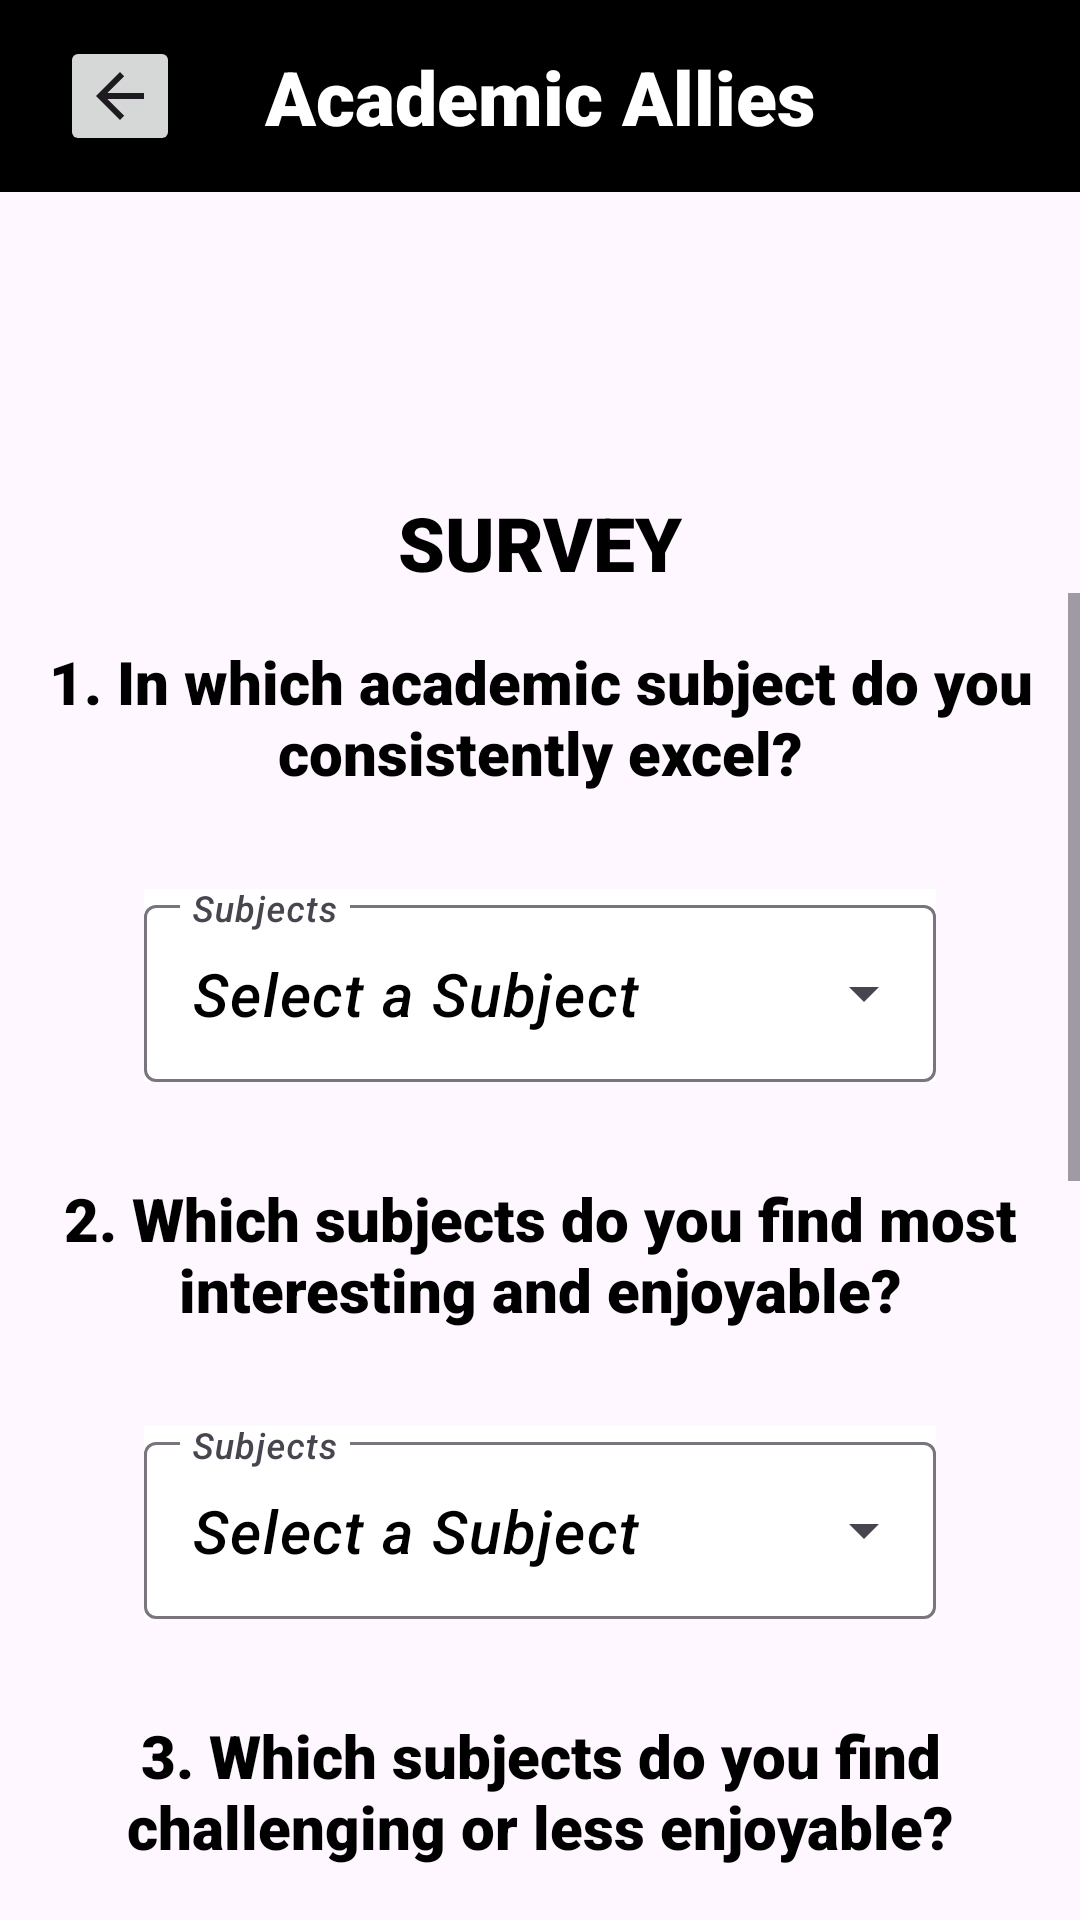

Here is an Android app screen rendered from its layout file. Give the layout XML and the strings, colors and styles it references.
<!-- AndroidManifest.xml: application theme Theme.App -->
<!-- res/layout/activity_survey.xml -->
<?xml version="1.0" encoding="utf-8"?>
<androidx.constraintlayout.widget.ConstraintLayout xmlns:android="http://schemas.android.com/apk/res/android"
    xmlns:app="http://schemas.android.com/apk/res-auto"
    xmlns:tools="http://schemas.android.com/tools"
    android:layout_width="match_parent"
    android:layout_height="match_parent"
    android:background="@drawable/moon"
    tools:context=".SurveyActivity">

    <androidx.appcompat.widget.Toolbar
        android:id="@+id/toolbar"
        android:layout_width="match_parent"
        android:layout_height="wrap_content"
        android:background="@color/black"
        android:minHeight="?attr/actionBarSize"
        android:theme="?attr/actionBarTheme"
        app:layout_constraintEnd_toEndOf="parent"
        app:layout_constraintStart_toStartOf="parent"
        app:layout_constraintTop_toTopOf="parent" />

    <TextView
        android:id="@+id/textView4"
        android:layout_width="wrap_content"
        android:layout_height="wrap_content"
        android:text="Academic Allies"
        android:textColor="@color/white"
        android:textSize="25dp"
        android:fontFamily="sans-serif-black"
        app:layout_constraintBottom_toBottomOf="@+id/toolbar"
        app:layout_constraintEnd_toEndOf="@+id/toolbar"
        app:layout_constraintStart_toStartOf="@+id/toolbar"
        app:layout_constraintTop_toTopOf="parent" />

    <ImageButton
        android:id="@+id/backbtn"
        android:layout_width="40dp"
        android:layout_height="40dp"
        android:layout_marginStart="20dp"
        app:layout_constraintBottom_toBottomOf="@+id/toolbar"
        app:layout_constraintStart_toStartOf="parent"
        app:layout_constraintTop_toTopOf="parent"
        app:srcCompat="?attr/actionModeCloseDrawable"
        tools:ignore="SpeakableTextPresentCheck,TouchTargetSizeCheck" />

    <TextView
        android:id="@+id/surveytext"
        android:layout_width="wrap_content"
        android:layout_height="wrap_content"
        android:layout_marginTop="100dp"
        android:text="SURVEY"
        android:textColor="@color/black"
        android:textSize="25dp"
        android:fontFamily="sans-serif-black"
        app:layout_constraintEnd_toEndOf="parent"
        app:layout_constraintStart_toStartOf="parent"
        app:layout_constraintTop_toBottomOf="@+id/toolbar" />

    <ScrollView
        android:id="@+id/scrollView"
        android:layout_width="match_parent"
        android:layout_height="0dp"
        app:layout_constraintBottom_toBottomOf="parent"
        app:layout_constraintEnd_toEndOf="parent"
        app:layout_constraintStart_toStartOf="parent"
        app:layout_constraintTop_toBottomOf="@+id/surveytext"
        tools:ignore="ExtraText">>

        <LinearLayout
            android:layout_width="match_parent"
            android:layout_height="wrap_content"
            android:orientation="vertical"
            android:padding="16dp">


            <TextView
                android:id="@+id/qs1"
                android:layout_width="match_parent"
                android:layout_height="match_parent"
                android:gravity="center"
                android:inputType="none"
                android:fontFamily="sans-serif-black"
                android:text="@string/q1"
                android:textColor="@color/black"
                android:textSize="20dp" />

            <com.google.android.material.textfield.TextInputLayout
                style="@style/Widget.Material3.TextInputLayout.OutlinedBox.Dense.ExposedDropdownMenu"
                android:layout_width="match_parent"
                android:layout_height="wrap_content"
                android:layout_marginTop="32dp"
                android:layout_margin="32dp"
                android:layout_marginEnd="32dp"
                android:hint="Subjects"
                android:background="@color/white">

                <AutoCompleteTextView
                    android:id="@+id/autoCompleteTextView"
                    android:layout_width="match_parent"
                    android:layout_height="wrap_content"
                    android:layout_weight="1"
                    android:paddingTop="16dp"
                    android:paddingBottom="16dp"
                    android:textSize="20dp"
                    android:textColor="@color/black"
                    android:fontFamily="sans-serif-medium"
                    android:inputType="none"
                    android:textStyle="italic"
                    android:text="Select a Subject" />

            </com.google.android.material.textfield.TextInputLayout>
            <TextView
                android:id="@+id/qs2"
                android:layout_width="match_parent"
                android:layout_height="match_parent"
                android:gravity="center"
                android:inputType="none"
                android:fontFamily="sans-serif-black"
                android:text="@string/q2"
                android:textColor="@color/black"
                android:textSize="20dp" />

            <com.google.android.material.textfield.TextInputLayout
                style="@style/Widget.Material3.TextInputLayout.OutlinedBox.Dense.ExposedDropdownMenu"
                android:layout_width="match_parent"
                android:layout_height="wrap_content"
                android:layout_marginTop="32dp"
                android:layout_margin="32dp"
                android:layout_marginEnd="32dp"
                android:hint="Subjects"
                android:background="@color/white">

                <AutoCompleteTextView
                    android:id="@+id/autoCompleteTextView1"
                    android:layout_width="match_parent"
                    android:layout_height="wrap_content"
                    android:layout_weight="1"
                    android:paddingTop="16dp"
                    android:paddingBottom="16dp"
                    android:textSize="20dp"
                    android:textColor="@color/black"
                    android:fontFamily="sans-serif-medium"
                    android:inputType="none"
                    android:textStyle="italic"
                    android:text="Select a Subject" />

            </com.google.android.material.textfield.TextInputLayout>
            <TextView
                android:id="@+id/qs3"
                android:layout_width="match_parent"
                android:layout_height="match_parent"
                android:gravity="center"
                android:inputType="none"
                android:fontFamily="sans-serif-black"
                android:text="@string/q3"
                android:textColor="@color/black"
                android:textSize="20dp" />

            <com.google.android.material.textfield.TextInputLayout
                style="@style/Widget.Material3.TextInputLayout.OutlinedBox.Dense.ExposedDropdownMenu"
                android:layout_width="match_parent"
                android:layout_height="wrap_content"
                android:layout_marginTop="32dp"
                android:layout_margin="32dp"
                android:layout_marginEnd="32dp"
                android:hint="Subjects"
                android:background="@color/white">

                <AutoCompleteTextView
                    android:id="@+id/autoCompleteTextView2"
                    android:layout_width="match_parent"
                    android:layout_height="wrap_content"
                    android:layout_weight="1"
                    android:paddingTop="16dp"
                    android:paddingBottom="16dp"
                    android:textSize="20dp"
                    android:textColor="@color/black"
                    android:fontFamily="sans-serif-medium"
                    android:inputType="none"
                    android:textStyle="italic"
                    android:text="Select a Subject" />

            </com.google.android.material.textfield.TextInputLayout>

            <TextView
                android:id="@+id/qs4"
                android:layout_width="match_parent"
                android:layout_height="match_parent"
                android:gravity="center"
                android:inputType="none"
                android:fontFamily="sans-serif-black"
                android:text="@string/q4"
                android:textColor="@color/black"
                android:textSize="20dp" />

            <com.google.android.material.textfield.TextInputLayout
                android:layout_width="match_parent"
                android:layout_height="match_parent"
                android:layout_marginTop="32dp"
                android:layout_margin="32dp"
                android:layout_marginEnd="32dp"
                android:background="@color/white">

                <EditText
                    android:id="@+id/editText4"
                    android:layout_width="match_parent"
                    android:layout_height="wrap_content"
                    android:layout_weight="1"
                    android:paddingTop="16dp"
                    android:paddingBottom="16dp"
                    android:textSize="20dp"
                    android:textColorHint="@color/black"
                    android:textColor="@color/black"
                    android:fontFamily="sans-serif-medium"
                    android:inputType="none"
                    android:textStyle="italic"
                    android:hint="Enter your answer" />
            </com.google.android.material.textfield.TextInputLayout>

            <TextView
                android:id="@+id/qs5"
                android:layout_width="match_parent"
                android:layout_height="match_parent"
                android:gravity="center"
                android:inputType="none"
                android:fontFamily="sans-serif-black"
                android:text="@string/q5"
                android:textColor="@color/black"
                android:textSize="20dp" />

            <com.google.android.material.textfield.TextInputLayout
                android:layout_width="match_parent"
                android:layout_height="match_parent"
                android:layout_marginTop="32dp"
                android:layout_margin="32dp"
                android:layout_marginEnd="32dp"
                android:background="@color/white">

                <EditText
                    android:id="@+id/editText5"
                    android:layout_width="match_parent"
                    android:layout_height="wrap_content"
                    android:layout_weight="1"
                    android:paddingTop="16dp"
                    android:paddingBottom="16dp"
                    android:textSize="20dp"
                    android:textColor="@color/black"
                    android:textColorHint="@color/black"
                    android:fontFamily="sans-serif-medium"
                    android:textStyle="italic"
                    android:hint="Enter your answer" />
            </com.google.android.material.textfield.TextInputLayout>
            <Button
                android:id="@+id/next1"
                android:layout_width="200dp"
                android:layout_height="wrap_content"
                android:layout_gravity="center"
                android:background="@drawable/button_corner"
                android:text="Confirm and Next"
                android:textSize="15dp"
                tools:ignore="TextSizeCheck" />

        </LinearLayout>
    </ScrollView>

</androidx.constraintlayout.widget.ConstraintLayout>
<!-- resources referenced by this layout -->
<resources>
  <!-- drawable button_corner (drawable) -->
  <?xml version="1.0" encoding="utf-8"?>
  <shape xmlns:android="http://schemas.android.com/apk/res/android"
      android:shape="rectangle"
      >
      <corners android:radius="24dp"/>
      <stroke android:width="1dip" android:color="@color/white" ></stroke>
      <solid android:color="#108AB4"></solid>
      <solid android:color="#BBBBBB"></solid>
  
  </shape>
  <string name="q1" translatable="false">"1. In which academic subject do you consistently excel?"</string>
  <string name="q2" translatable="false">"2. Which subjects do you find most interesting and enjoyable?"</string>
  <string name="q3" translatable="false">"3. Which subjects do you find challenging or less enjoyable?"</string>
  <string name="q4" translatable="false">"4. What are your favorite extracurricular activities or hobbies?"</string>
  <string name="q5" translatable="false">"5. What are your career aspirations or dream job?"</string>
  <style name="Theme.App" parent="Base.Theme.App" />
  <style name="Base.Theme.App" parent="Theme.Material3.DayNight.NoActionBar">
          
          
          <item name="android:statusBarColor">@android:color/transparent</item>
          <item name="android:windowTranslucentStatus">true</item>
      </style>
  <!-- not gathered from this repository: default colours our renderer supplied (Android Studio template values) -->
  <color name="black">#FF000000</color>
  <color name="white">#FFFFFFFF</color>
</resources>
